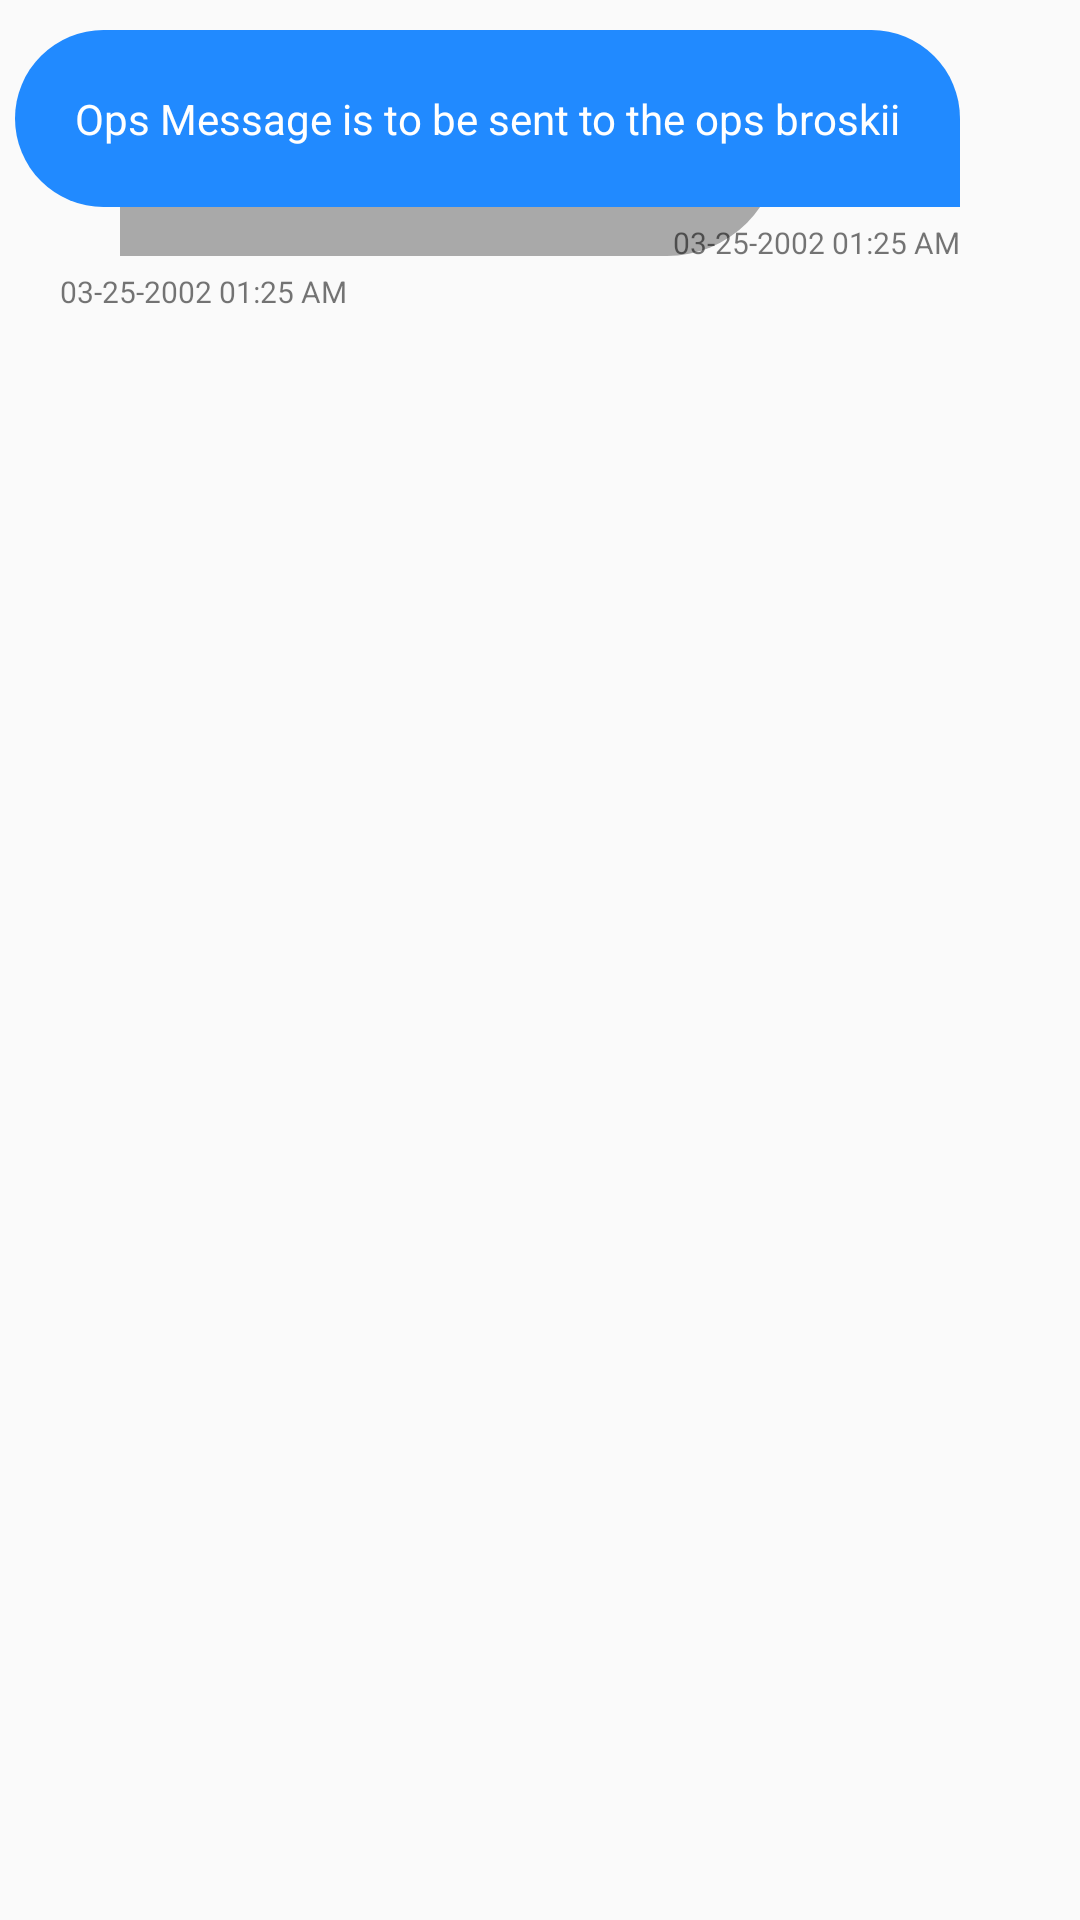

Here is an Android app screen rendered from its layout file. Give the layout XML and the strings, colors and styles it references.
<!-- AndroidManifest.xml: application theme LoginTheme -->
<!-- res/layout/chat_adapter_layout.xml -->
<?xml version="1.0" encoding="utf-8"?>
<RelativeLayout
    xmlns:android="http://schemas.android.com/apk/res/android"
    android:layout_width="match_parent"
    android:layout_height="match_parent">

    <RelativeLayout
        android:layout_width="match_parent"
        android:layout_height="wrap_content"
        android:layout_marginTop="10dp">

        <LinearLayout
            android:id="@+id/opsLayout"
            android:layout_width="match_parent"
            android:layout_height="wrap_content"
            android:layout_marginStart="20dp"
            android:orientation="vertical">

            <TextView
                android:id="@+id/opsMessage"
                android:layout_width="wrap_content"
                android:layout_height="wrap_content"
                android:layout_marginEnd="100dp"
                android:layout_marginStart="20dp"
                android:background="@drawable/msg_back"
                android:padding="20dp"
                android:text="Ops Message is to be sent to the ops broskii"
                android:textColor="#424242" />

            <TextView
                android:layout_gravity="end"
                android:id="@+id/opsMsgTime"
                android:layout_width="match_parent"
                android:layout_height="wrap_content"
                android:layout_marginTop="5dp"
                android:paddingEnd="20dp"
                android:text="03-25-2002 01:25 AM"
                android:textSize="10sp" />
        </LinearLayout>



        <LinearLayout
            android:id="@+id/myLayout"
            android:layout_width="match_parent"
            android:layout_height="wrap_content"
            android:layout_marginEnd="20dp"
            android:orientation="vertical">

            <TextView
                android:id="@+id/myMessage"
                android:layout_width="wrap_content"
                android:layout_height="wrap_content"
                android:layout_marginEnd="20dp"
                android:layout_gravity="right"
                android:background="@drawable/msg_back_my"
                android:padding="20dp"
                android:text="Ops Message is to be sent to the ops broskii"
                android:textColor="#FFFFFF" />

            <TextView
                android:gravity="right"
                android:layout_gravity="end"
                android:id="@+id/myMsgTime"
                android:layout_width="match_parent"
                android:layout_height="wrap_content"
                android:layout_marginTop="5dp"
                android:layout_marginStart="100dp"
                android:paddingEnd="20dp"
                android:text="03-25-2002 01:25 AM"
                android:textSize="10sp" />
        </LinearLayout>
    </RelativeLayout>

</RelativeLayout>
<!-- resources referenced by this layout -->
<resources>
  <!-- drawable msg_back (drawable) -->
  <?xml version="1.0" encoding="utf-8"?>
  <shape xmlns:android="http://schemas.android.com/apk/res/android"
      android:shape="rectangle">
      <solid android:color="#A9A9A9"/>
      <corners android:topLeftRadius="100dp"
          android:topRightRadius="100dp"
          android:bottomRightRadius="100dp" />
  
  
  </shape>
  <!-- drawable msg_back_my (drawable) -->
  <?xml version="1.0" encoding="utf-8"?>
  <shape xmlns:android="http://schemas.android.com/apk/res/android"
      android:shape="rectangle">
      <solid android:color="#218aff"/>
      <corners android:topLeftRadius="100dp"
          android:topRightRadius="100dp"
          android:bottomLeftRadius="100dp" />
  
  
  </shape>
  <style name="LoginTheme" parent="Theme.AppCompat.Light.DarkActionBar">
          
          <item name="colorPrimary">@color/colorPrimary</item>
          <item name="colorPrimaryDark">@color/colorLoginPrimaryDark</item>
          <item name="colorAccent">@color/colorAccent</item>
          <item name="windowActionBar">false</item>
          <item name="windowNoTitle">true</item>
      </style>
  <color name="colorPrimary">#12B8B8</color>
  <color name="colorLoginPrimaryDark">#FDFFFF</color>
  <color name="colorAccent">#4DB6AC</color>
</resources>
